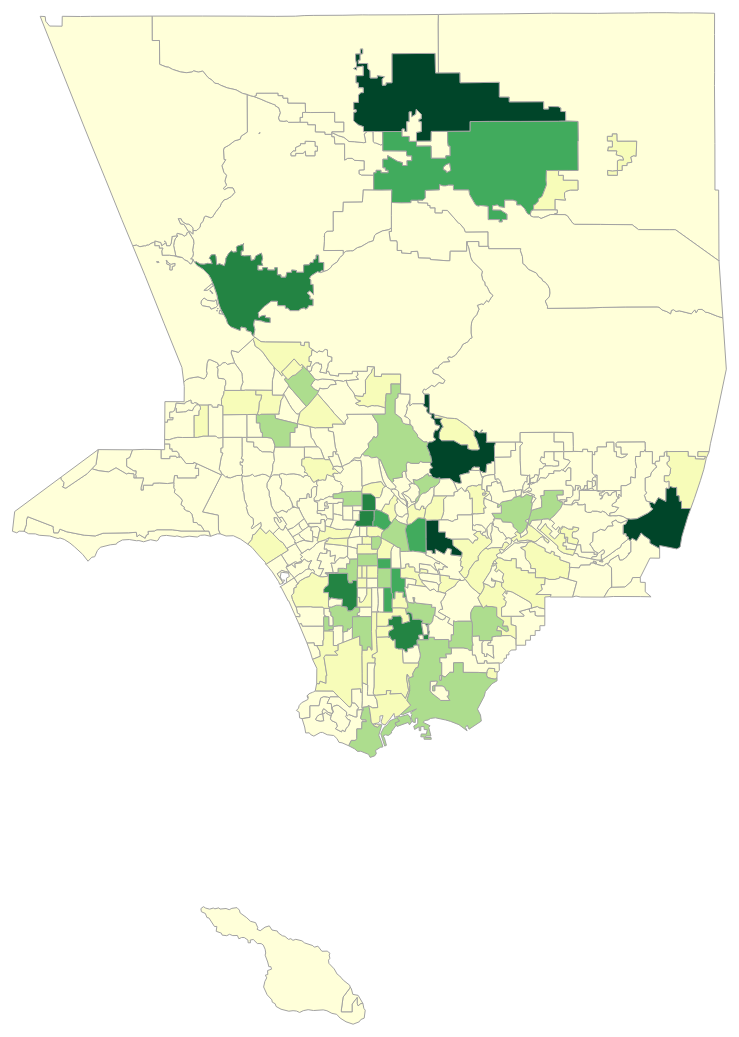
D3 v3 page, settled after 480 driven frames (8 s of simulated time); the page loaded 1 data file(s).


var init = function() {
    // green scale
    var green = ['#edf8e9','#c7e9c0','#a1d99b','#74c476','#41ab5d','#238b45','#005a32'];

    // color scale
    // https://github.com/mbostock/d3/wiki/Quantitative-Scales
    var color_domain = [0, 2, 4, 6, 8, 10, 13];
    var color = d3.scale.threshold()
        .domain(color_domain)
        .range(['#e0ecf4',"#ffffd9","#f7fcb9","#addd8e","#41ab5d","#238443","#004529"]);

    // function colorFunc(d) {
    //  return (d < 2) ? green[0] :
    //         (d < 4) ? green[1] :
    //         (d < 6) ? green[2] :
    //         (d < 8) ? green[3] :
    //         (d < 10) ? green[4] : green[5];
    // }

    // set initial height and width
    var width = $(window).width() > 900 ? 900 : $(window).width(),
        height = width * (4/3);

    // find map div and add an svg element
    var svg = d3.select('#map').append("svg")
                .attr("width", width)
                .attr("height", height);

    // add a group element to the svg
    var g = svg.append("g");

    // https://github.com/mbostock/d3/wiki/Geo-Projections
    var projection = d3.geo.mercator()
                        .scale(width*35) // set scale of map // eyeball
                        .center([-118.4, 34.02]) // LA-ish
                        .translate([width/2, height/2]); // shift the map right and down

    var path = d3.geo.path().projection(projection);


    // get window's width
    var windowWidth = document.documentElement.clientWidth;

    // create a div for the tooltip in the body
    var tooltip = d3.select('body').append('div')
                .attr('class','tooltip')
                .style('opacity', "0");

    var plotJSON = function(json) {
        // append the shape data to the g
        g.selectAll("path") // select any path elements in the HTML
            .data(json.features) // joins data to path
            .enter() //
            .append("path")
            .attr("d", path)
            .style("fill", function (d){ // function to get color
                return color(d.properties.pantries);
                // return colorFunc(d.properties.pantries); // custom function
            })
            .style("stroke-width", "1px") // Internet Explorer sometimes has problems if no 'px'
            .style("stroke", "#a2a2a2") // again! Color!
            .on("mouseover", function (d){
            d3.select(this).transition().duration(300).style("cursor","pointer").style("opacity",0.5);
                tooltip.transition().duration(100).style("opacity", 0.9);
                tooltip.html("<p>"+ d.properties.name +" has "+ d.properties.pantries +" pantries.</p>");
            }).on("mouseout", function (d){
                d3.select(this).transition().duration(300).style("cursor","pointer").style("opacity",1);
                tooltip.transition().duration(100)
                .style("opacity", 0);
            });
    };

    // get the geojson file
    // you'll need to be running a python server at this point
    // python -m SimpleHTTPServer 8888
    if (!window.jsonLoaded) {
        d3.json("la-neighborhoods.json", function(json) {
            window.json = json;
            window.jsonLoaded = true;
            plotJSON(json);
        });
    } else {
        plotJSON(window.json);
    }

    // keep track of the tooltip
    $(window).mousemove( function(e) {
        mouseY = e.pageY;
        mouseX = (e.pageX < 125) ? 125 : (e.pageX > windowWidth-150) ? windowWidth-150 : e.pageX; // watch edge of page
        d3.select(".tooltip").style("top",(mouseY+20)+"px").style("left",(mouseX-125)+"px");
    });
};


$(window).resize(function() {
  $("#map svg").remove();
  $(".tooltip").remove();
  init();
});

window.jsonLoaded = false;
init();


### data: la-neighborhoods.json
{
 "type": "FeatureCollection",
 "crs": {
  "type": "name",
  "properties": {
   "name": "urn:ogc:def:crs:EPSG::4269"
  }
 },
 "features": [
  {
   "type": "Feature",
   "properties": {
    "slug": "acton",
    "external_i": "acton",
    "name": "Acton",
    "city": null,
    "region": "antelope-valley",
    "county": "los-angeles",
    "type": "unincorporated-area",
    "wic": 0,
    "pantries": 1,
    "snap": 4
   },
   "geometry": {
    "type": "Polygon",
    "coordinates": "[... 1 items]"
   }
  },
  {
   "type": "Feature",
   "properties": {
    "slug": "adams-normandie",
    "external_i": "adams-normandie",
    "name": "Adams-Normandie",
    "city": "los-angeles",
    "region": "south-la",
    "county": "los-angeles",
    "type": "segment-of-a-city",
    "wic": 3,
    "pantries": 3,
    "snap": 15
   },
   "geometry": {
    "type": "Polygon",
    "coordinates": "[... 1 items]"
   }
  },
  {
   "type": "Feature",
   "properties": {
    "slug": "agoura-hills",
    "external_i": "agoura-hills",
    "name": "Agoura Hills",
    "city": null,
    "region": "santa-monica-mountains",
    "county": "los-angeles",
    "type": "standalone-city",
    "wic": 2,
    "pantries": 0,
    "snap": 6
   },
   "geometry": {
    "type": "Polygon",
    "coordinates": "[... 1 items]"
   }
  },
  {
   "type": "Feature",
   "properties": {
    "slug": "agua-dulce",
    "external_i": "agua-dulce",
    "name": "Agua Dulce",
    "city": null,
    "region": "northwest-county",
    "county": "los-angeles",
    "type": "unincorporated-area",
    "wic": 0,
    "pantries": 0,
    "snap": 2
   },
   "geometry": {
    "type": "MultiPolygon",
    "coordinates": "[... 2 items]"
   }
  },
  {
   "type": "Feature",
   "properties": {
    "slug": "alhambra",
    "external_i": "alhambra",
    "name": "Alhambra",
    "city": null,
    "region": "san-gabriel-valley",
    "county": "los-angeles",
    "type": "standalone-city",
    "wic": 3,
    "pantries": 1,
    "snap": 45
   },
   "geometry": {
    "type": "Polygon",
    "coordinates": "[... 1 items]"
   }
  },
  {
   "type": "Feature",
   "properties": {
    "slug": "alondra-park",
    "external_i": "alondra-park",
    "name": "Alondra Park",
    "city": null,
    "region": "south-bay",
    "county": "los-angeles",
    "type": "unincorporated-area",
    "wic": 0,
    "pantries": 0,
    "snap": 5
   },
   "geometry": {
    "type": "Polygon",
    "coordinates": "[... 1 items]"
   }
  },
  {
   "type": "Feature",
   "properties": {
    "slug": "altadena",
    "external_i": "altadena",
    "name": "Altadena",
    "city": null,
    "region": "verdugos",
    "county": "los-angeles",
    "type": "unincorporated-area",
    "wic": 4,
    "pantries": 3,
    "snap": 20
   },
   "geometry": {
    "type": "Polygon",
    "coordinates": "[... 1 items]"
   }
  },
  {
   "type": "Feature",
   "properties": {
    "slug": "angeles-crest",
    "external_i": "angeles-crest",
    "name": "Angeles Crest",
    "city": null,
    "region": "angeles-forest",
    "county": "los-angeles",
    "type": "unincorporated-area",
    "wic": 0,
    "pantries": 0,
    "snap": 0
   },
   "geometry": {
    "type": "Polygon",
    "coordinates": "[... 2 items]"
   }
  },
  "... 262 more items"
 ]
}